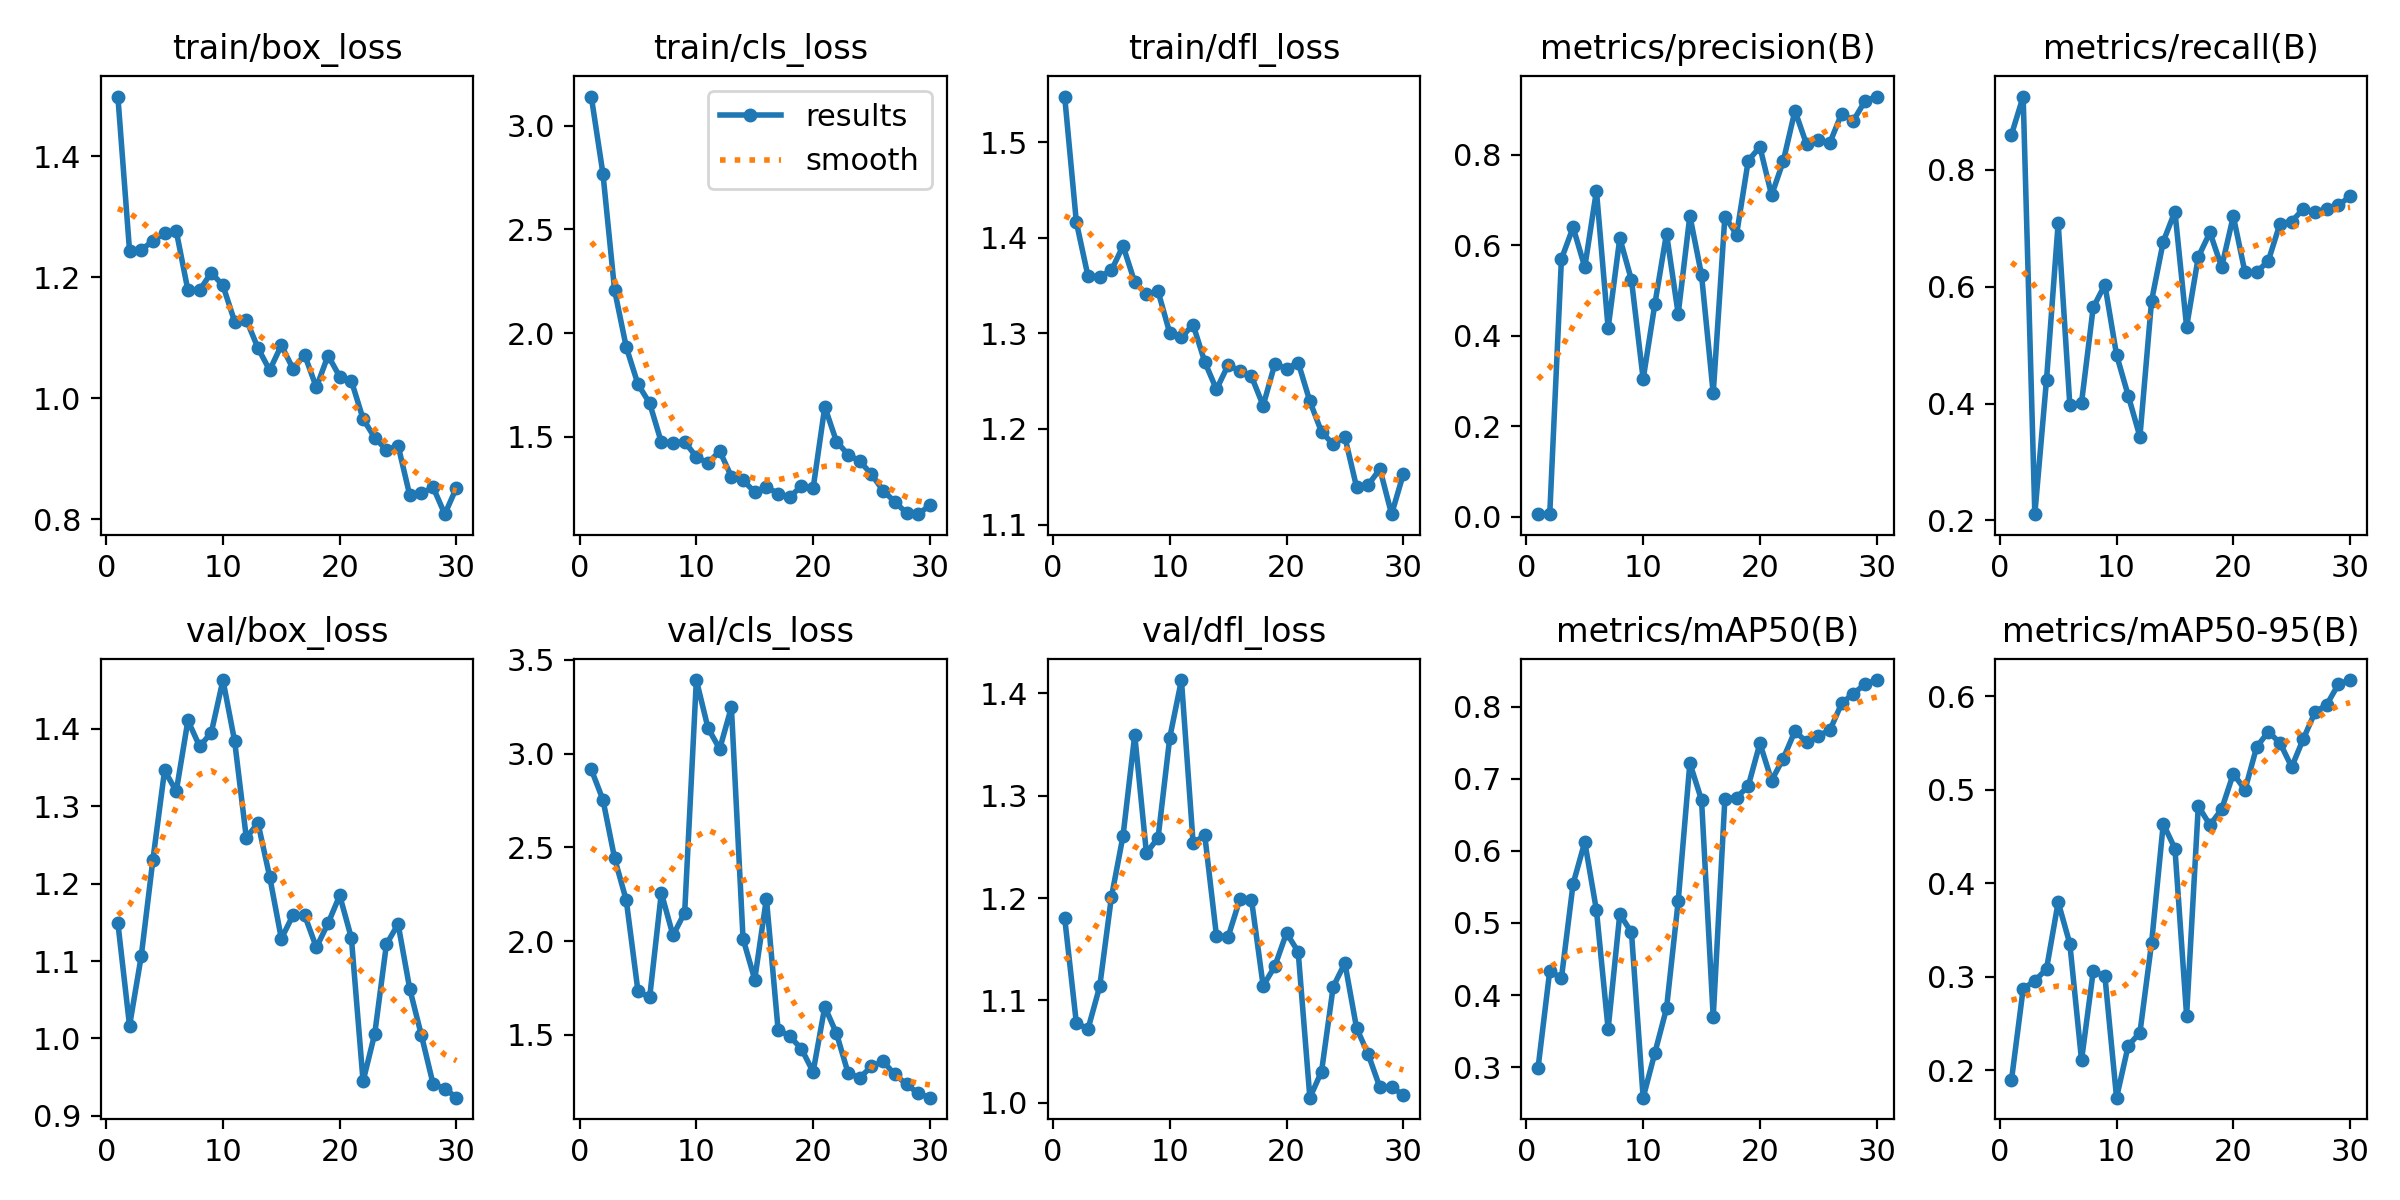

Source data for this figure (header and first rows):
epoch, time, train/box_loss, train/cls_loss, train/dfl_loss, metrics/precision(B), metrics/recall(B), metrics/mAP50(B), metrics/mAP50-95(B), val/box_loss, val/cls_loss, val/dfl_loss, lr/pg0, lr/pg1, lr/pg2
1, 5.494, 1.499, 3.142, 1.548, 0.00532, 0.8604, 0.2989, 0.1895, 1.149, 2.915, 1.181, 0.00015, 0.00015, 0.00015
2, 10.7, 1.244, 2.769, 1.416, 0.00548, 0.9256, 0.4337, 0.287, 1.016, 2.753, 1.078, 0.0003063, 0.0003063, 0.0003063
3, 15.42, 1.245, 2.206, 1.36, 0.5692, 0.2107, 0.4234, 0.2956, 1.106, 2.442, 1.072, 0.0004515, 0.0004515, 0.0004515
4, 20.28, 1.26, 1.931, 1.36, 0.6394, 0.4405, 0.5544, 0.3083, 1.231, 2.217, 1.114, 0.0005858, 0.0005858, 0.0005858
5, 25.66, 1.273, 1.753, 1.366, 0.5513, 0.7092, 0.6124, 0.3797, 1.346, 1.733, 1.201, 0.000709, 0.000709, 0.000709
6, 31.1, 1.277, 1.661, 1.392, 0.7202, 0.397, 0.5176, 0.3351, 1.319, 1.7, 1.261, 0.0008212, 0.0008212, 0.0008212
7, 36.23, 1.178, 1.473, 1.353, 0.4163, 0.4016, 0.3527, 0.2108, 1.411, 2.257, 1.359, 0.0009225, 0.0009225, 0.0009225
8, 41.29, 1.179, 1.47, 1.341, 0.6156, 0.5645, 0.5124, 0.3056, 1.378, 2.031, 1.244, 0.001013, 0.001013, 0.001013
9, 46.35, 1.208, 1.475, 1.344, 0.5226, 0.6035, 0.4869, 0.3009, 1.395, 2.152, 1.259, 0.001092, 0.001092, 0.001092
10, 51.82, 1.187, 1.402, 1.3, 0.304, 0.4834, 0.2575, 0.1707, 1.463, 3.392, 1.357, 0.00116, 0.00116, 0.00116
11, 56.75, 1.127, 1.373, 1.296, 0.4693, 0.4136, 0.3194, 0.2263, 1.384, 3.135, 1.413, 0.001117, 0.001117, 0.001117
12, 62.02, 1.13, 1.431, 1.309, 0.6256, 0.3433, 0.3814, 0.24, 1.259, 3.025, 1.254, 0.001062, 0.001062, 0.001062
13, 66.99, 1.083, 1.307, 1.27, 0.4479, 0.5761, 0.5301, 0.336, 1.279, 3.247, 1.261, 0.001007, 0.001007, 0.001007
14, 71.84, 1.046, 1.289, 1.241, 0.6649, 0.6773, 0.7219, 0.4633, 1.209, 2.013, 1.163, 0.0009519, 0.0009519, 0.0009519
15, 76.51, 1.088, 1.233, 1.267, 0.534, 0.7288, 0.6707, 0.437, 1.129, 1.795, 1.162, 0.0008968, 0.0008968, 0.0008968
16, 81.54, 1.049, 1.258, 1.261, 0.2723, 0.5315, 0.3693, 0.2584, 1.159, 2.227, 1.199, 0.0008418, 0.0008418, 0.0008418
17, 86.47, 1.072, 1.225, 1.255, 0.6632, 0.6511, 0.6725, 0.4824, 1.159, 1.529, 1.198, 0.0007868, 0.0007868, 0.0007868
18, 91.71, 1.018, 1.209, 1.224, 0.6234, 0.693, 0.674, 0.4621, 1.118, 1.493, 1.114, 0.0007318, 0.0007318, 0.0007318
19, 97.04, 1.071, 1.262, 1.268, 0.7867, 0.6337, 0.69, 0.479, 1.149, 1.426, 1.133, 0.0006768, 0.0006768, 0.0006768
20, 102.8, 1.036, 1.25, 1.263, 0.8171, 0.7209, 0.7494, 0.517, 1.185, 1.303, 1.166, 0.0006218, 0.0006218, 0.0006218
21, 108.2, 1.029, 1.644, 1.27, 0.7103, 0.6245, 0.6978, 0.4997, 1.13, 1.65, 1.147, 0.0005668, 0.0005668, 0.0005668
22, 113.7, 0.9659, 1.476, 1.229, 0.7855, 0.625, 0.7283, 0.5456, 0.9447, 1.508, 1.005, 0.0005118, 0.0005118, 0.0005118
23, 118.4, 0.9348, 1.413, 1.197, 0.897, 0.6444, 0.7663, 0.5618, 1.006, 1.296, 1.031, 0.0004568, 0.0004568, 0.0004568
24, 123.2, 0.9145, 1.381, 1.184, 0.8225, 0.7082, 0.7511, 0.5498, 1.122, 1.272, 1.113, 0.0004017, 0.0004017, 0.0004017
25, 128.7, 0.9219, 1.318, 1.192, 0.832, 0.7117, 0.7599, 0.5242, 1.148, 1.333, 1.136, 0.0003467, 0.0003467, 0.0003467
26, 134.4, 0.8395, 1.239, 1.139, 0.8267, 0.7334, 0.7678, 0.5543, 1.064, 1.359, 1.073, 0.0002917, 0.0002917, 0.0002917
27, 139.8, 0.8429, 1.185, 1.142, 0.8908, 0.7278, 0.8048, 0.5827, 1.004, 1.289, 1.047, 0.0002367, 0.0002367, 0.0002367
28, 146.5, 0.8529, 1.131, 1.158, 0.875, 0.7338, 0.8185, 0.5907, 0.941, 1.237, 1.015, 0.0001817, 0.0001817, 0.0001817
29, 151.4, 0.8084, 1.126, 1.111, 0.9184, 0.7392, 0.8313, 0.6127, 0.9353, 1.188, 1.015, 0.0001267, 0.0001267, 0.0001267
30, 156.5, 0.8522, 1.169, 1.153, 0.9284, 0.7551, 0.8372, 0.6171, 0.9235, 1.166, 1.008, 7.1681e-05, 7.1681e-05, 7.1681e-05
